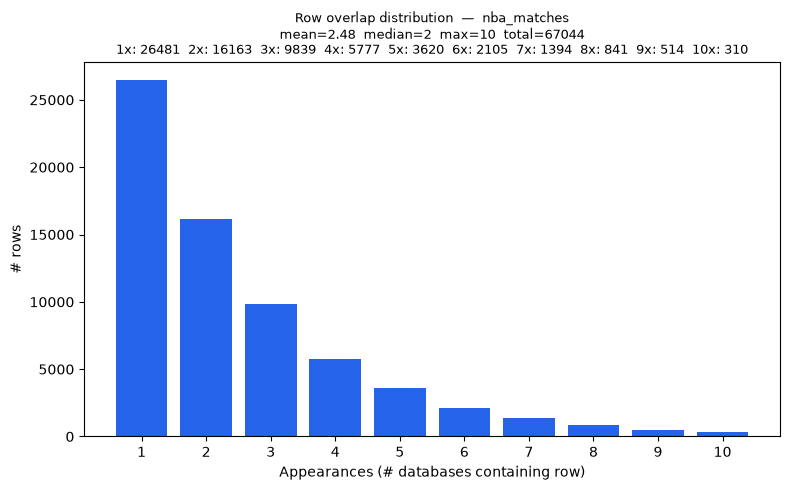

The file beside this chart, header and first rows:
overlap_count, rows
1, 26481
2, 16163
3, 9839
4, 5777
5, 3620
6, 2105
7, 1394
8, 841
9, 514
10, 310
